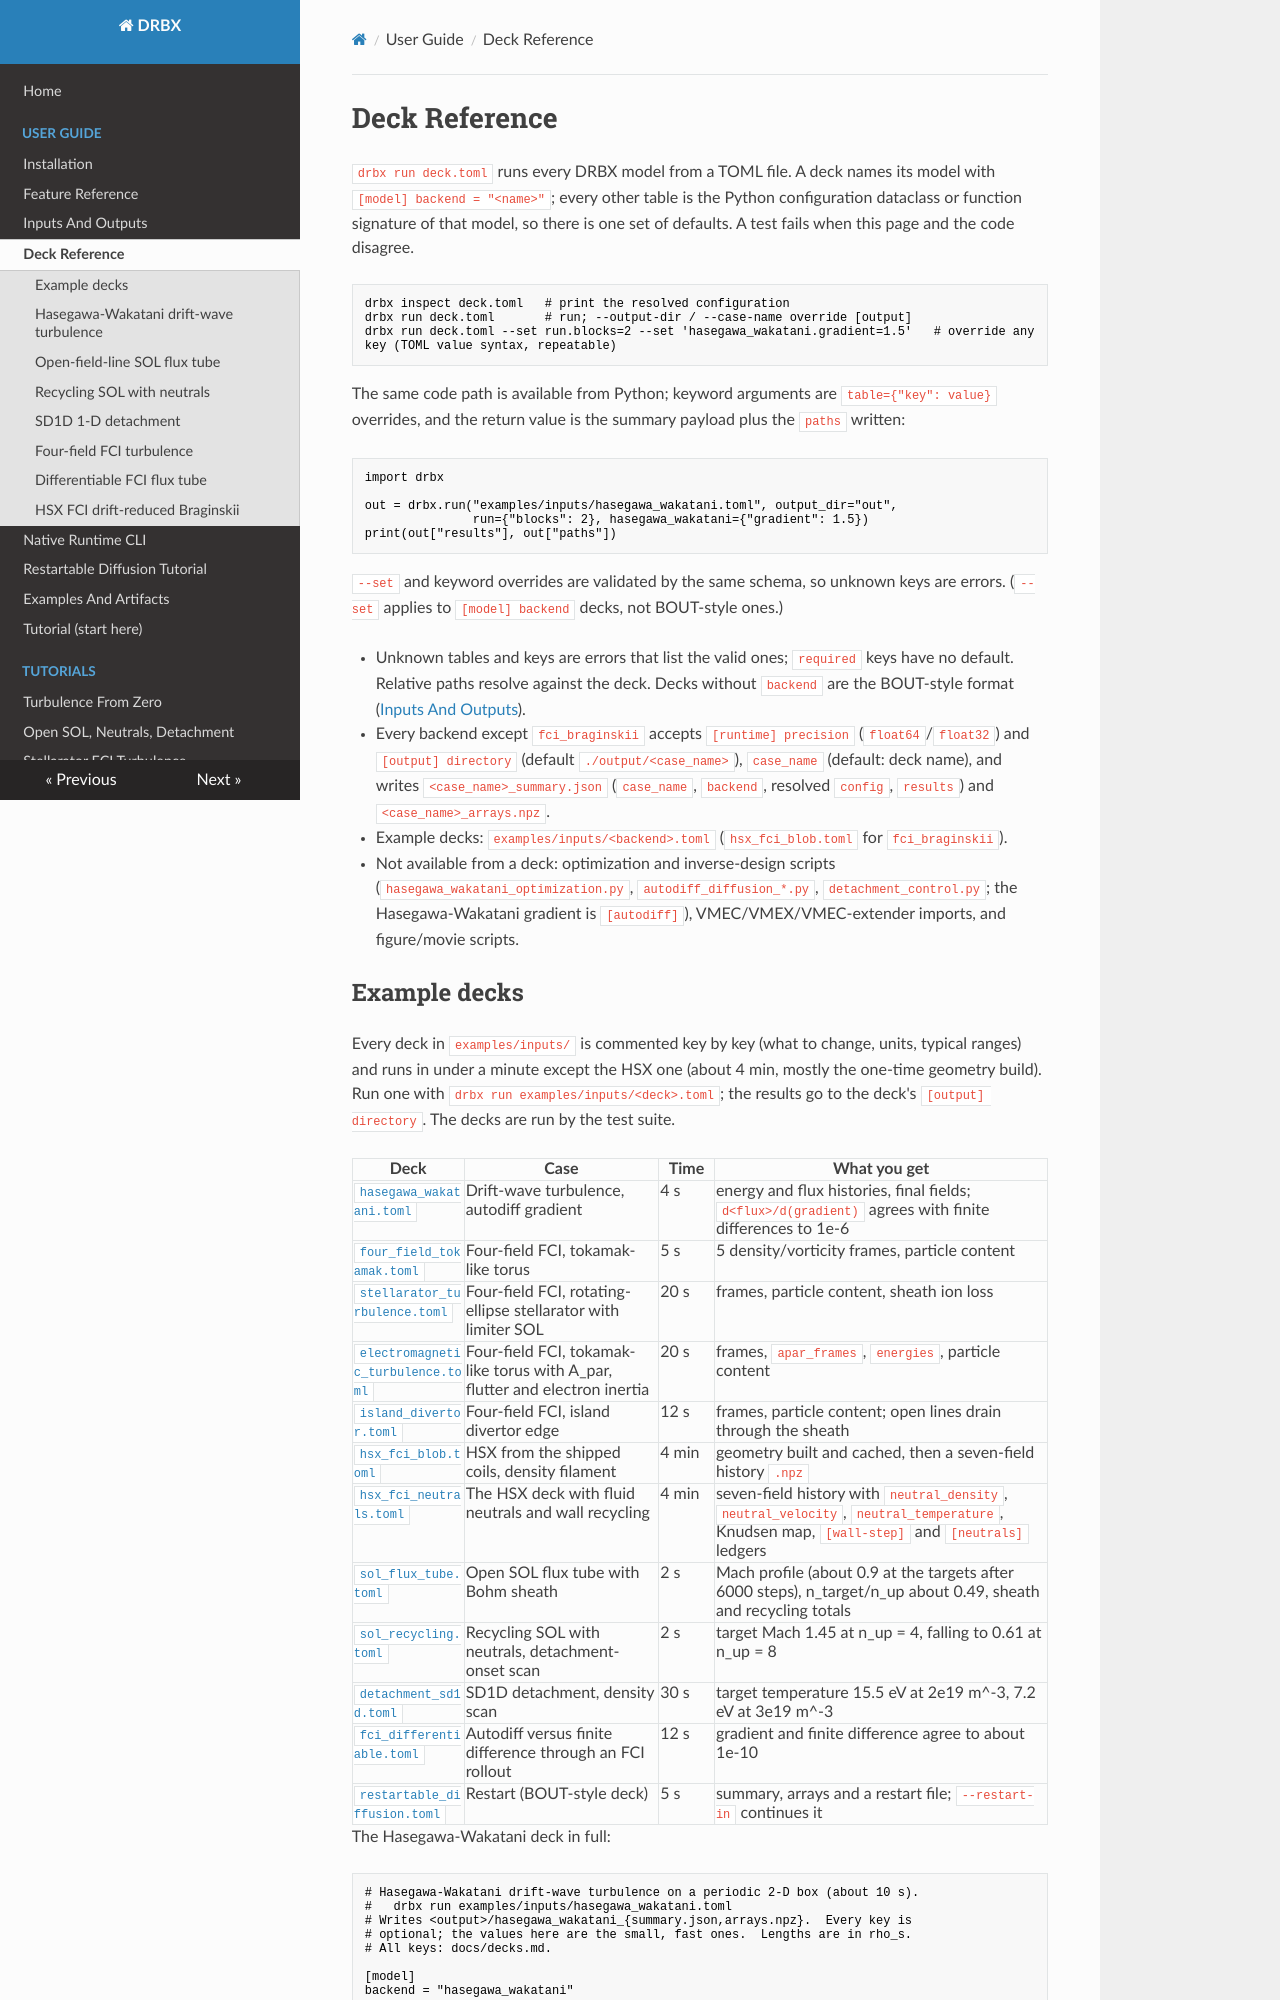

repository: uwplasma/DRBX · page: decks/index.html · generator: mkdocs

# Deck Reference

`drbx run deck.toml` runs every DRBX model from a TOML file. A deck names its model with `[model] backend = "<name>"`; every other table is the Python configuration dataclass or function signature of that model, so there is one set of defaults. A test fails when this page and the code disagree.

```bash
drbx inspect deck.toml   # print the resolved configuration
drbx run deck.toml       # run; --output-dir / --case-name override [output]
drbx run deck.toml --set run.blocks=2 --set 'hasegawa_wakatani.gradient=1.5'   # override any key (TOML value syntax, repeatable)
```

The same code path is available from Python; keyword arguments are `table={"key": value}` overrides, and the return value is the summary payload plus the `paths` written:

```python
import drbx

out = drbx.run("examples/inputs/hasegawa_wakatani.toml", output_dir="out",
               run={"blocks": 2}, hasegawa_wakatani={"gradient": 1.5})
print(out["results"], out["paths"])
```

`--set` and keyword overrides are validated by the same schema, so unknown keys are errors. (`--set` applies to `[model] backend` decks, not BOUT-style ones.)

- Unknown tables and keys are errors that list the valid ones; `required` keys have no default. Relative paths resolve against the deck. Decks without `backend` are the BOUT-style format ([Inputs And Outputs](input_output_reference.md)).
- Every backend except `fci_braginskii` accepts `[runtime] precision` (`float64`/`float32`) and `[output] directory` (default `./output/<case_name>`), `case_name` (default: deck name), and writes `<case_name>_summary.json` (`case_name`, `backend`, resolved `config`, `results`) and `<case_name>_arrays.npz`.
- Example decks: `examples/inputs/<backend>.toml` (`hsx_fci_blob.toml` for `fci_braginskii`).
- Not available from a deck: optimization and inverse-design scripts (`hasegawa_wakatani_optimization.py`, `autodiff_diffusion_*.py`, `detachment_control.py`; the Hasegawa-Wakatani gradient is `[autodiff]`), VMEC/VMEX/VMEC-extender imports, and figure/movie scripts.
